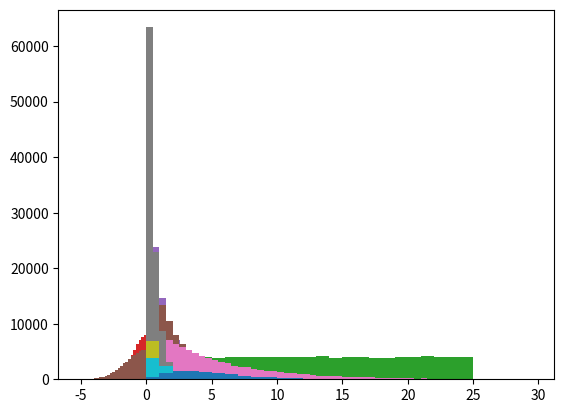

The script that saved this image:
%matplotlib inline
import numpy as np
import matplotlib.pyplot as plt

def plot(data, bins=30):
    plt.hist(data, bins)
    plt.show()

def bernoulli(p=None, size=1):
    return np.random.binomial(n=1, p=p, size=size)

bernoulli(p=0.5, size=100)

np.random.binomial(n=10, p=0.5, size=100)

data = np.random.binomial(n=10, p=0.25, size=10000)
plot(data, bins=range(30))
print("mean:", data.mean())
print("std:", data.std())

data = np.random.binomial(n=10, p=0.5, size=10000)
plot(data, bins=range(30))
print("mean:", data.mean())
print("std:", data.std())

data = np.random.binomial(n=10, p=0.75, size=10000)
plot(data, bins=range(30))
print("mean:", data.mean())
print("std:", data.std())

data = np.random.binomial(n=25, p=0.5, size=10000)
plot(data, bins=range(30))
print("mean:", data.mean())
print("std:", data.std())

np.random.hypergeometric(ngood=15, nbad=15, nsample=15, size=100)

data = np.random.hypergeometric(ngood=15, nbad=15, nsample=15, size=10000)
plot(data, bins=range(30))
print("mean:", data.mean())
print("std:", data.std())

np.random.poisson(lam=1, size=100)

data = np.random.poisson(lam=1, size=10000)
plot(data, bins=range(30))
print("mean:", data.mean())
print("std:", data.std())

data = np.random.poisson(lam=2, size=10000)
plot(data, bins=range(30))
print("mean:", data.mean())
print("std:", data.std())

data = np.random.poisson(lam=3, size=10000)
plot(data, bins=range(30))
print("mean:", data.mean())
print("std:", data.std())

data = np.random.poisson(lam=4, size=10000)
plot(data, bins=range(30))
print("mean:", data.mean())
print("std:", data.std())

data = np.random.poisson(lam=5, size=10000)
plot(data, bins=range(30))
print("mean:", data.mean())
print("std:", data.std())

np.random.geometric(p=0.5, size=100)

data = np.random.geometric(p=0.5, size=10000)
plot(data, bins=range(30))
print("mean:", data.mean())
print("std:", data.std())

np.random.negative_binomial(n=1, p=0.1, size=100)

data = np.random.negative_binomial(n=1, p=0.1, size=10000)
plot(data, bins=range(30))
print("mean:", data.mean())
print("std:", data.std())

np.random.choice(range(10), size=100, replace=True, p=None)

data = np.random.choice(range(25), size=100000, replace=True, p=None)
plot(data, bins=range(30))
print("mean:", data.mean())
print("std:", data.std())

np.random.choice(range(10), size=10, replace=False, p=None)

np.random.choice([1, 2, 3], size=100, replace=True, p=[0.8, 0.1, 0.1])

np.random.uniform(high=0.0, low=1.0, size=50)

np.random.normal(loc=0.0, scale=1.0, size=50)

data = np.random.normal(loc=0.0, scale=1.0, size=100000)
plot(data, bins=np.arange(-5, 6, 0.2))
print("mean:", data.mean())
print("std:", data.std())

data = np.random.normal(loc=2.0, scale=1.0, size=100000)
plot(data, bins=np.arange(-5, 6, 0.2))
print("mean:", data.mean())
print("std:", data.std())

data = np.random.normal(loc=0.0, scale=1.5, size=100000)
plot(data, bins=np.arange(-5, 6, 0.2))
print("mean:", data.mean())
print("std:", data.std())

np.random.lognormal(mean=0.0, sigma=1.0, size=50)

data = np.random.lognormal(mean=0.0, sigma=1.0, size=100000)
plot(data, bins=np.arange(0, 10, 0.2))
print("mean:", data.mean())
print("std:", data.std())

data = np.random.lognormal(mean=2.0, sigma=1.0, size=100000)
plot(data, bins=np.arange(0, 10, 0.2))
print("mean:", data.mean())
print("std:", data.std())

data = np.random.lognormal(mean=0.0, sigma=1.5, size=100000)
plot(data, bins=np.arange(0, 10, 0.2))
print("mean:", data.mean())
print("std:", data.std())

np.random.power(a=1.0, size=50)

data = np.random.power(a=0.25, size=100000)
plot(data, bins=np.arange(0, 2, 0.05))
print("mean:", data.mean())
print("std:", data.std())

data = np.random.power(a=0.5, size=100000)
plot(data, bins=np.arange(0, 2, 0.05))
print("mean:", data.mean())
print("std:", data.std())

data = np.random.power(a=1.0, size=100000)
plot(data, bins=np.arange(0, 2, 0.05))
print("mean:", data.mean())
print("std:", data.std())

data = np.random.power(a=2.0, size=100000)
plot(data, bins=np.arange(0, 2, 0.05))
print("mean:", data.mean())
print("std:", data.std())

data = np.random.power(a=5.0, size=100000)
plot(data, bins=np.arange(0, 2, 0.05))
print("mean:", data.mean())
print("std:", data.std())



np.random.exponential(scale=1.0, size=50)

data = np.random.exponential(scale=1.0, size=100000)
plot(data, bins=np.arange(0, 30, 0.5))
print("mean:", data.mean())
print("std:", data.std())

data = np.random.exponential(scale=2.0, size=100000)
plot(data, bins=np.arange(0, 30, 0.5))
print("mean:", data.mean())
print("std:", data.std())

data = np.random.exponential(scale=5.0, size=100000)
plot(data, bins=np.arange(0, 30, 0.5))
print("mean:", data.mean())
print("std:", data.std())

data = np.random.exponential(scale=0.5, size=100000)
plot(data, bins=np.arange(0, 30, 0.5))
print("mean:", data.mean())
print("std:", data.std())

np.random.chisquare(df=1.0, size=50)

data = np.random.chisquare(df=1.0, size=10000)
plot(data, bins=range(30))
print("mean:", data.mean())
print("std:", data.std())

data = np.random.chisquare(df=2.0, size=10000)
plot(data, bins=range(30))
print("mean:", data.mean())
print("std:", data.std())

data = np.random.chisquare(df=5.0, size=10000)
plot(data, bins=range(30))
print("mean:", data.mean())
print("std:", data.std())